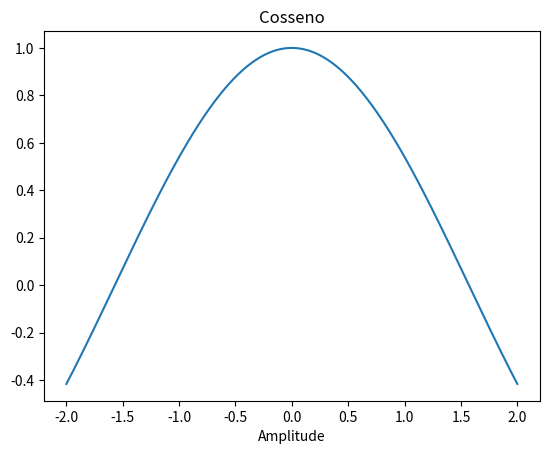

Recreate this plot in Python.
import statistics
import matplotlib.pyplot as plot
import numpy as np

x  = np.linspace(-2,2,1000, endpoint= True)
y = np.cos(x)
plot.plot(x,y)

plot.xlabel('Tempo')
plot.xlabel('Amplitude')
plot.title('Cosseno')

##mediana
md = statistics.median(y)
print("mediana=","{:.2f}".format(md))
##media harmonica
mh = len(y) / np.sum(1 / y)
print("media Harmonica=","{:.2f}".format(mh))
##media geometrica
mg = np.exp(np.mean(np.log(np.abs(y))))
print("media geometrica=","{:.2f}".format(mg))
## media aritmética
ma = np.mean(y)
print("media aritmetica=","{:.2f}".format(ma))
## variancia
va = statistics.variance(y)
print("variancia=","{:.2f}".format(va))
## Desvio médio
media = np.mean(y)
dm = np.mean(np.abs(np.array(y)- media))
print("Desvio medio=","{:.2f}".format(dm))
##Amplitude
at = max(y)-min(y)
print("Amplitude =","{:.2f}".format(at))
## Desvio padrão
dp = np.std(y)
print("Desvio Padrao =","{:.2f}".format(dp))
plot.show()